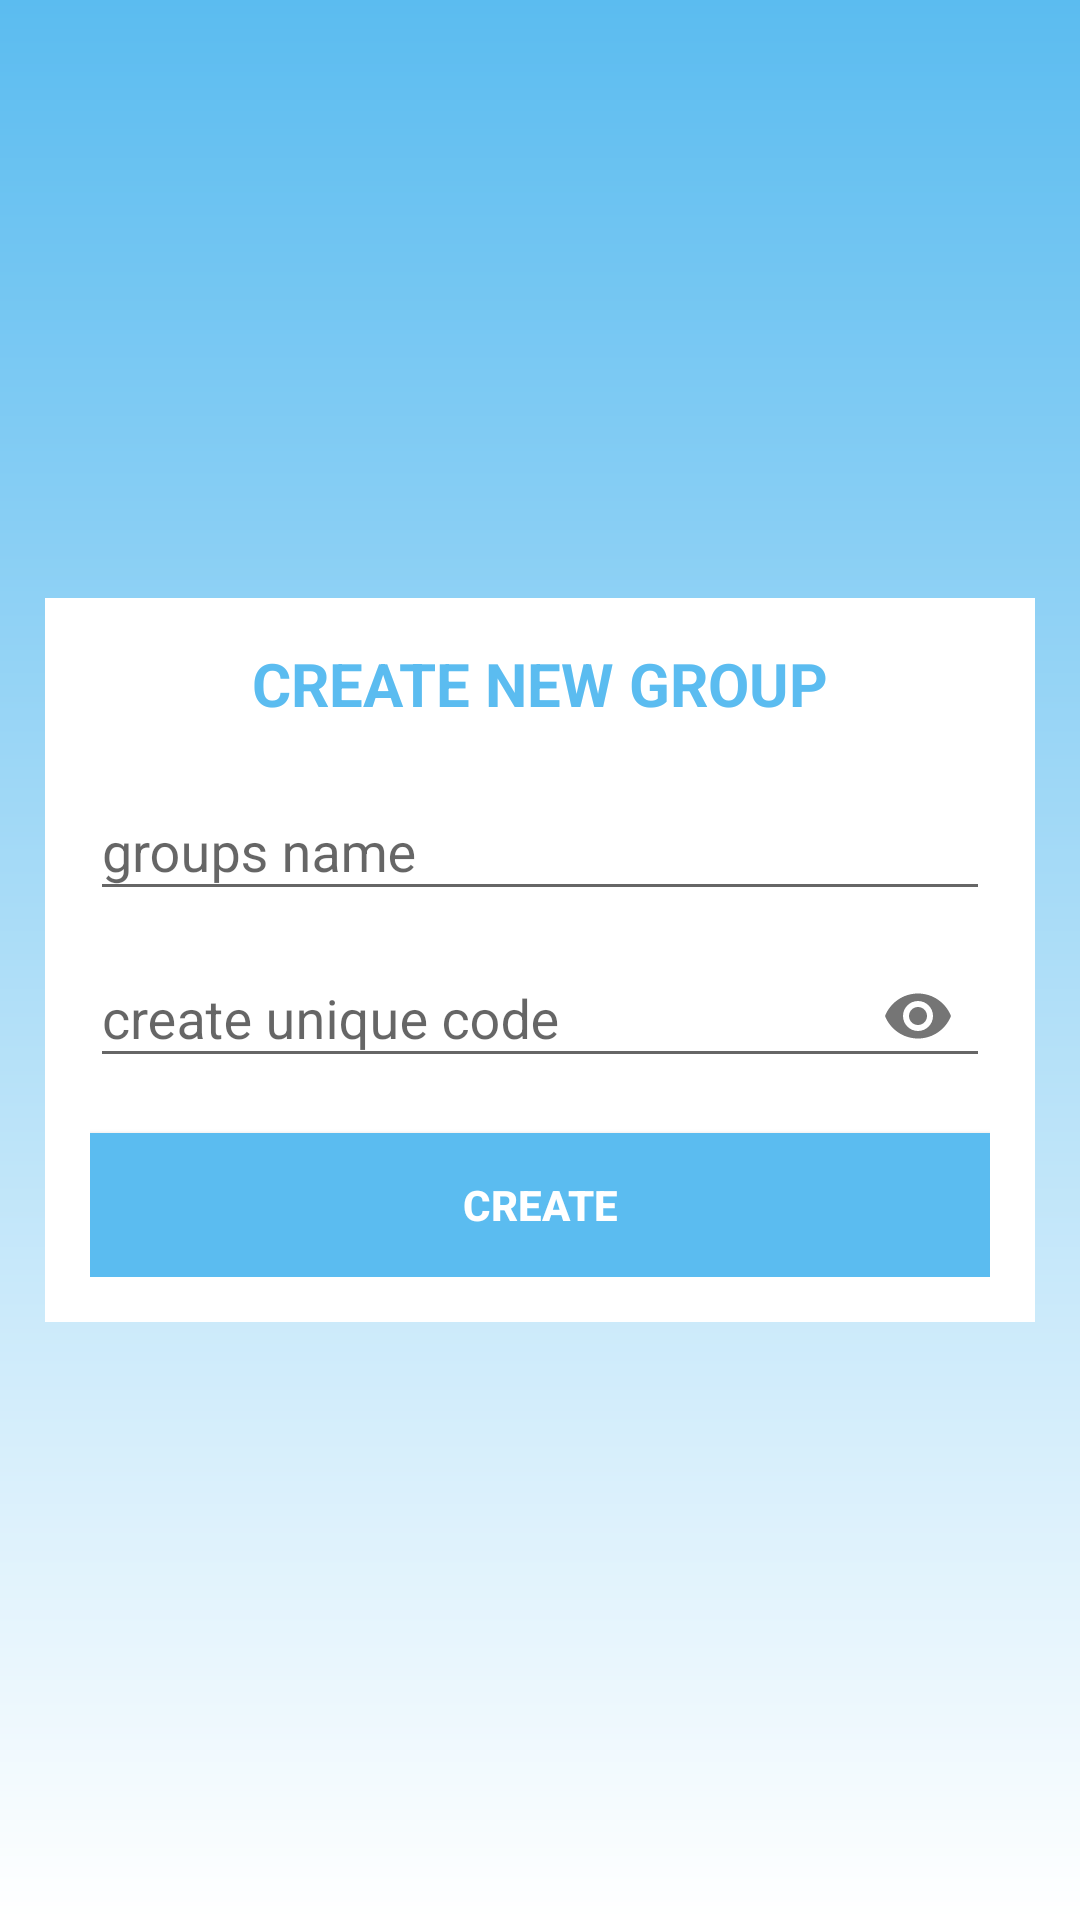

Layout XML and referenced resources for this Android screen:
<!-- AndroidManifest.xml: application theme Theme.AppCompat.Light.NoActionBar -->
<!-- res/layout/groups_layout.xml -->
<?xml version="1.0" encoding="utf-8"?>
<LinearLayout xmlns:android="http://schemas.android.com/apk/res/android"
        xmlns:app="http://schemas.android.com/apk/res-auto"
        android:orientation="vertical"
        android:layout_width="match_parent"
        android:layout_height="match_parent"
        android:background="@drawable/gradcolor"
        android:gravity="center">
    <LinearLayout
            android:layout_width="match_parent"
            android:layout_height="wrap_content"
            android:background="@color/whiteColor"
            android:layout_marginStart="15dp"
            android:layout_marginEnd="15dp"
            android:padding="15dp"
            android:orientation="vertical"
            >
    <TextView
            android:layout_width="match_parent"
            android:layout_height="wrap_content"
            android:text="create new group"
            android:textAlignment="center"
            android:textSize="20sp"
            android:textAllCaps="true"
            android:textColor="@color/aoiBlue"
            android:textStyle="bold"
            android:layout_marginBottom="10dp"
            />
        <com.google.android.material.textfield.TextInputLayout
                android:layout_width="match_parent"
                android:layout_height="wrap_content">
            <EditText
                    android:layout_width="match_parent"
                    android:layout_height="wrap_content"
                    android:hint="@string/groups_name"
                    android:id="@+id/et_group"
                    />
        </com.google.android.material.textfield.TextInputLayout>
         <com.google.android.material.textfield.TextInputLayout
                    android:layout_width="match_parent"
                    android:layout_height="wrap_content"
                    app:passwordToggleEnabled="true"
                 >
                <EditText
                        android:layout_width="match_parent"
                        android:layout_height="wrap_content"
                        android:hint="@string/create_unique_code"
                        android:id="@+id/et_unCode"
                        android:inputType="textPassword"
                        />
            </com.google.android.material.textfield.TextInputLayout>
        <Button
                android:layout_width="match_parent"
                android:layout_height="wrap_content"
                android:layout_marginTop="15dp"
                android:background="@color/aoiBlue"
                android:text="@string/create"
                android:textColor="@color/whiteColor"
                android:textStyle="bold"
                android:id="@+id/btn_createGroup"
                />
        </LinearLayout>

</LinearLayout>
<!-- resources referenced by this layout -->
<resources>
  <color name="aoiBlue">#5bbcf0</color>
  <color name="whiteColor">#ffff</color>
  <!-- drawable gradcolor (drawable) -->
  <?xml version="1.0" encoding="utf-8"?>
  <shape xmlns:android="http://schemas.android.com/apk/res/android"
      android:shape="rectangle">
      <gradient android:startColor="@color/aoiBlue"
                android:endColor="@color/whiteColor"
                android:angle="270"/>
  </shape>
  <string name="create">CREATE</string>
  <string name="create_unique_code">create unique code</string>
  <string name="groups_name">groups name</string>
</resources>
